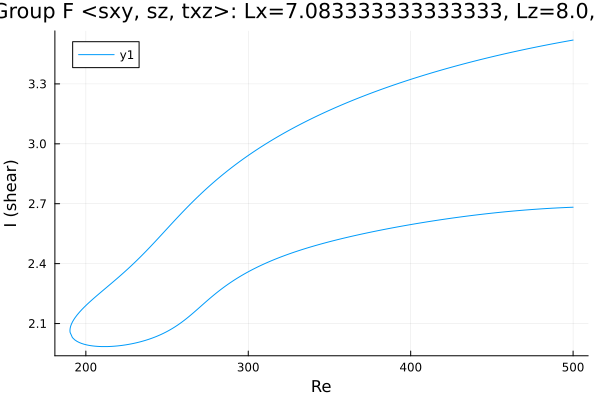

The file beside this chart, header and first rows:
Re, shear
500.0, 3.519
499.6, 3.519
498.2, 3.517
496.8, 3.515
495.3, 3.513
493.9, 3.511
492.5, 3.509
491.1, 3.506
489.7, 3.504
488.3, 3.502
486.9, 3.5
485.4, 3.498
484, 3.495
482.6, 3.493
481.2, 3.491
479.8, 3.489
478.4, 3.486
477, 3.484
475.5, 3.482
474.1, 3.479
472.7, 3.477
471.3, 3.474
469.9, 3.472
468.5, 3.47
467.1, 3.467
465.6, 3.465
464.2, 3.462
462.8, 3.46
461.4, 3.457
460, 3.454
458.6, 3.452
457.2, 3.449
455.7, 3.447
454.3, 3.444
452.9, 3.441
451.5, 3.439
450.1, 3.436
448.7, 3.433
447.3, 3.43
445.8, 3.427
444.4, 3.425
443, 3.422
441.6, 3.419
440.2, 3.416
438.8, 3.413
437.4, 3.41
435.9, 3.407
434.5, 3.404
433.1, 3.401
431.7, 3.398
430.3, 3.395
428.9, 3.392
427.5, 3.389
426, 3.386
425.3, 3.384
423.9, 3.381
422.5, 3.378
421.1, 3.374
419.7, 3.371
418.3, 3.368
... 449 more rows
